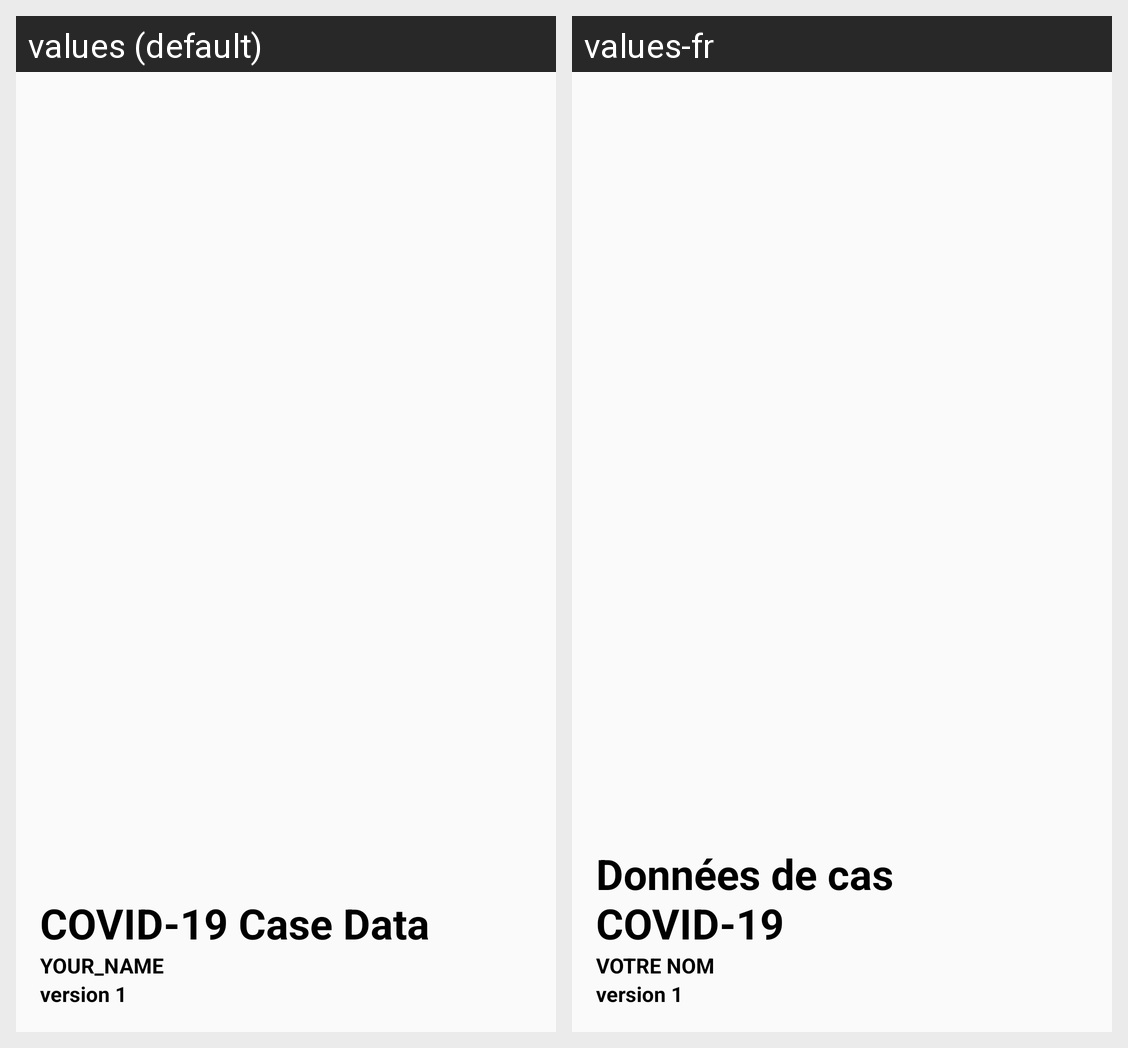

For this localized Android screen grid, give each drawn string resource with its value in every locale shown.
Android screen res/layout/nav_header_covid_19_cases_data.xml rendered under 2 locales, left to right: values (default), values-fr. Device: Nexus 5 (rendered at 1080×1920; each locale shown at half size, 540×960, under a caption strip naming it); theme AppTheme.
Strings drawn on this screen, with the default value and each locale's value (text and hints the layout hard-codes, and strings that could not be matched under every locale, appear in the picture but are not listed):

c19_covid_19_case_data
  values: COVID-19 Case Data
  values-fr: Données de cas COVID-19

c19_name
  values: YOUR_NAME
  values-fr: VOTRE NOM

c19_version_1
  values: version 1
  values-fr: version 1
